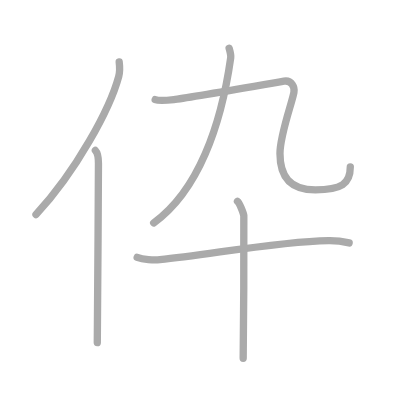
t = 0.00 s
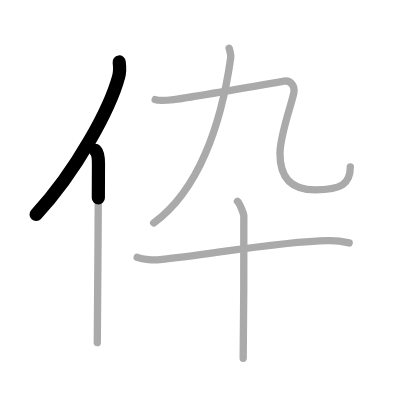
t = 1.25 s
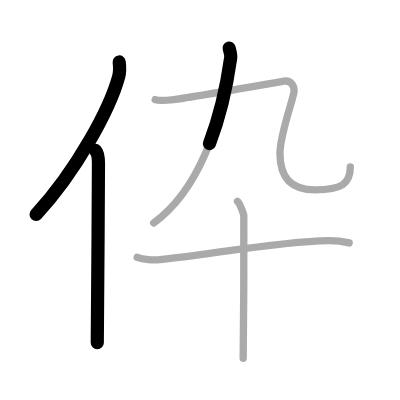
t = 2.50 s
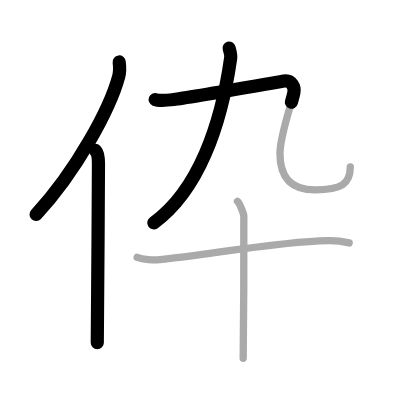
t = 3.50 s
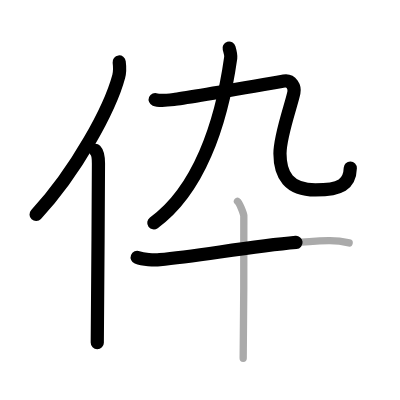
t = 4.75 s
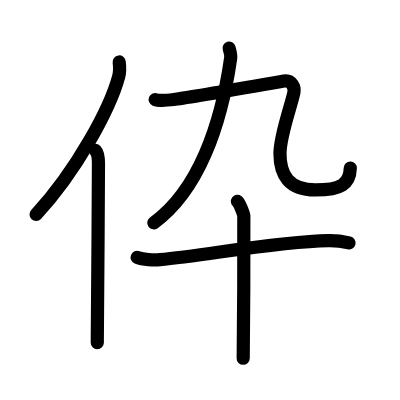
t = 6.00 s

The animated SVG that drew these frames (rendered in a browser with its animation timeline set to each time). Animation: 6 SMIL elements (animate=6); one cycle of 6.00 s.

<?xml version="1.0" standalone="no"?>
<!DOCTYPE svg PUBLIC "-//W3C//DTD SVG 1.1//EN"   "http://www.w3.org/Graphics/SVG/1.1/DTD/svg11.dtd">
<svg width="400px" height="400px"  version="1.1" xmlns="http://www.w3.org/2000/svg">
  <defs>
    <marker id="Triangle" viewBox="0 0 10 10" refX="0" refY="5" markerUnits="strokeWidth" markerWidth="3" style="stroke-opacity:0%;fill:#aaaaaa;" markerHeight="2" orient="auto">
      <path d="M 0 0 L 10 5 L 0 10 z" />
    </marker>
    
    <marker id="Arrow" viewBox="0 0 10 10" refX="5" refY="5" markerUnits="strokeWidth" markerWidth="1.8" style="stroke-opacity:0%;fill:#770000;" markerHeight="2" orient="auto">
      <path d="M 0 4 L 6 4 L 4 1 L 10 5 L 4 9 L 6 6 L 0 6 z" />
        <circle cx="5" cy="5" r="5" />
      </marker>
    
    <marker id="TriangleRed" viewBox="0 0 10 10" refX="0" refY="5" markerUnits="strokeWidth" markerWidth="3" style="stroke-opacity:0%;fill:#CC0000;" markerHeight="2" orient="auto">
      <path d="M 0 0 L 10 5 L 0 10 z" />
    </marker>
    
    <marker id="ArrowRed" viewBox="0 0 10 10" refX="5" refY="5" markerUnits="strokeWidth" markerWidth="1.8" style="stroke-opacity:0%;fill:#CC0000;" markerHeight="2" orient="auto">
      <path d="M 0 4 L 6 4 L 4 1 L 10 5 L 4 9 L 6 6 L 0 6 z" />
        <circle cx="5" cy="5" r="5" />
      </marker>
    
  </defs>
  
  <path style="fill:#ffffff; fill-opacity:100%; fill-rule:evenodd; stroke-width:0;" d="M 0 0 L 400px 0 L 400px 400px L 0 400px L 0 0" />

  <g transform="scale(3.6697247706422 3.6697247706422)">
<path style="fill:none; fill-opacity:0%; fill-rule:evenodd; stroke:#aaaaaa; stroke-opacity:100%; stroke-width: 1.5pt; stroke-linejoin:round; stroke-linecap:round;" d="M32.48 16.89c0.14 1.13 0.25 2.55-0.13 3.93C29.99 29.6 20.84 46.57 9.81 58.47"></path>
<path style="fill:none; fill-opacity:0%; fill-rule:evenodd; stroke:#aaaaaa; stroke-opacity:100%; stroke-width: 1.5pt; stroke-linejoin:round; stroke-linecap:round;" d="M25.99 41c0.66 0.68 0.84 2.19 0.84 3.58c0 14.46-0.32 39.08-0.32 48.79"></path>
<path style="fill:none; fill-opacity:0%; fill-rule:evenodd; stroke:#aaaaaa; stroke-opacity:100%; stroke-width: 1.5pt; stroke-linejoin:round; stroke-linecap:round;" d="M62.43 13.12c0.27 0.92 0.54 1.9 0.44 2.61C60.25 34.25 54 52 41.88 60.75"></path>
<path style="fill:none; fill-opacity:0%; fill-rule:evenodd; stroke:#aaaaaa; stroke-opacity:100%; stroke-width: 1.5pt; stroke-linejoin:round; stroke-linecap:round;" d="M42.29 27.12c0.85 0.35 4.03 0.12 5.09 0c3.37-0.37 26.12-4.37 30-5.02c2.09-0.35 2.99 1.66 2.71 3.11c-0.59 3.04-3.8 11.66-3.8 16.63c0 5.91 2.46 9.91 9.64 9.91c7.07 0 9.53-1.61 9.53-6.29"></path>
<path style="fill:none; fill-opacity:0%; fill-rule:evenodd; stroke:#aaaaaa; stroke-opacity:100%; stroke-width: 1.5pt; stroke-linejoin:round; stroke-linecap:round;" d="M37.38 70.12c1.61 0.64 4.57 0.8 6.18 0.64c13.2-1.27 31.81-4.95 45.94-5.2c2.68-0.05 4.29 0.31 5.64 0.63"></path>
<path style="fill:none; fill-opacity:0%; fill-rule:evenodd; stroke:#aaaaaa; stroke-opacity:100%; stroke-width: 1.5pt; stroke-linejoin:round; stroke-linecap:round;" d="M64.71 54.88c0.52 0.41 1.62 3.11 1.73 3.93c0.11 0.83-0.07 33.63-0.17 38.82"></path>

<path style="fill:none; fill-opacity:0%; fill-rule:evenodd; stroke:#000000; stroke-opacity:100%; stroke-width: 2.7pt; stroke-linejoin:round; stroke-linecap:round;" d="M32.48 16.89c0.14 1.13 0.25 2.55-0.13 3.93C29.99 29.6 20.84 46.57 9.81 58.47" pathLength="100" stroke-dashoffset="100" stroke-dasharray="100 105"><animate id="dashAnim1" attributeName="stroke-dashoffset" from="100" to="0" dur="1s" calcMode="linear" fill="freeze"/></path>
<path style="fill:none; fill-opacity:0%; fill-rule:evenodd; stroke:#000000; stroke-opacity:100%; stroke-width: 2.7pt; stroke-linejoin:round; stroke-linecap:round;" d="M25.99 41c0.66 0.68 0.84 2.19 0.84 3.58c0 14.46-0.32 39.08-0.32 48.79" pathLength="100" stroke-dashoffset="100" stroke-dasharray="100 105"><animate id="dashAnim2" attributeName="stroke-dashoffset" from="100" to="0" dur="1s" calcMode="linear" begin="dashAnim1.end" fill="freeze"/></path>
<path style="fill:none; fill-opacity:0%; fill-rule:evenodd; stroke:#000000; stroke-opacity:100%; stroke-width: 2.7pt; stroke-linejoin:round; stroke-linecap:round;" d="M62.43 13.12c0.27 0.92 0.54 1.9 0.44 2.61C60.25 34.25 54 52 41.88 60.75" pathLength="100" stroke-dashoffset="100" stroke-dasharray="100 105"><animate id="dashAnim3" attributeName="stroke-dashoffset" from="100" to="0" dur="1s" calcMode="linear" begin="dashAnim2.end" fill="freeze"/></path>
<path style="fill:none; fill-opacity:0%; fill-rule:evenodd; stroke:#000000; stroke-opacity:100%; stroke-width: 2.7pt; stroke-linejoin:round; stroke-linecap:round;" d="M42.29 27.12c0.85 0.35 4.03 0.12 5.09 0c3.37-0.37 26.12-4.37 30-5.02c2.09-0.35 2.99 1.66 2.71 3.11c-0.59 3.04-3.8 11.66-3.8 16.63c0 5.91 2.46 9.91 9.64 9.91c7.07 0 9.53-1.61 9.53-6.29" pathLength="100" stroke-dashoffset="100" stroke-dasharray="100 105"><animate id="dashAnim4" attributeName="stroke-dashoffset" from="100" to="0" dur="1s" calcMode="linear" begin="dashAnim3.end" fill="freeze"/></path>
<path style="fill:none; fill-opacity:0%; fill-rule:evenodd; stroke:#000000; stroke-opacity:100%; stroke-width: 2.7pt; stroke-linejoin:round; stroke-linecap:round;" d="M37.38 70.12c1.61 0.64 4.57 0.8 6.18 0.64c13.2-1.27 31.81-4.95 45.94-5.2c2.68-0.05 4.29 0.31 5.64 0.63" pathLength="100" stroke-dashoffset="100" stroke-dasharray="100 105"><animate id="dashAnim5" attributeName="stroke-dashoffset" from="100" to="0" dur="1s" calcMode="linear" begin="dashAnim4.end" fill="freeze"/></path>
<path style="fill:none; fill-opacity:0%; fill-rule:evenodd; stroke:#000000; stroke-opacity:100%; stroke-width: 2.7pt; stroke-linejoin:round; stroke-linecap:round;" d="M64.71 54.88c0.52 0.41 1.62 3.11 1.73 3.93c0.11 0.83-0.07 33.63-0.17 38.82" pathLength="100" stroke-dashoffset="100" stroke-dasharray="100 105"><animate id="dashAnim6" attributeName="stroke-dashoffset" from="100" to="0" dur="1s" calcMode="linear" begin="dashAnim5.end" fill="freeze"/></path>

</g>

</svg>  
          
